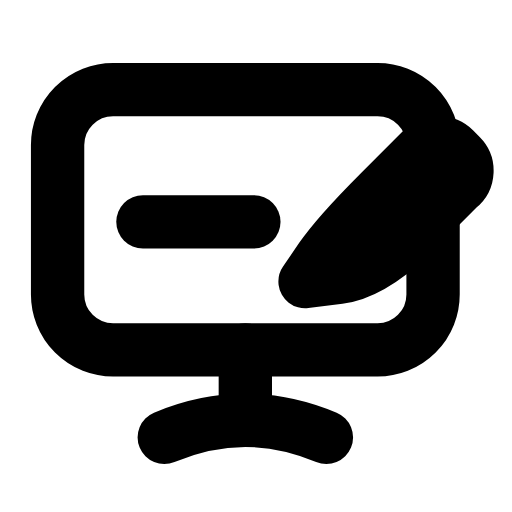
t = 0.00 s
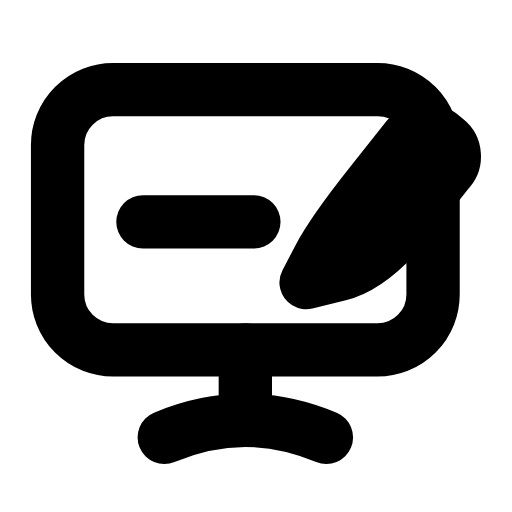
t = 0.26 s
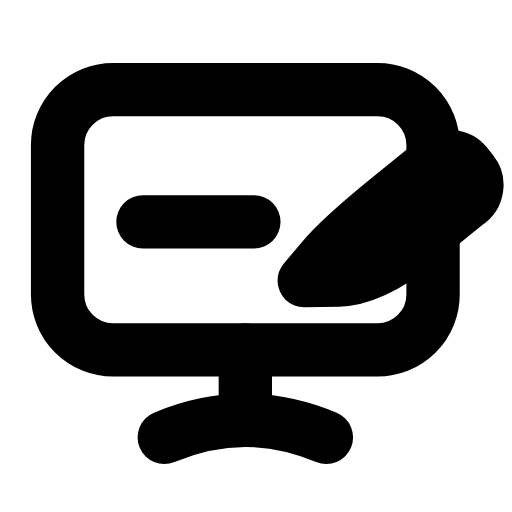
t = 0.53 s
t = 0.78 s: frame unchanged from t = 0.00 s, image omitted
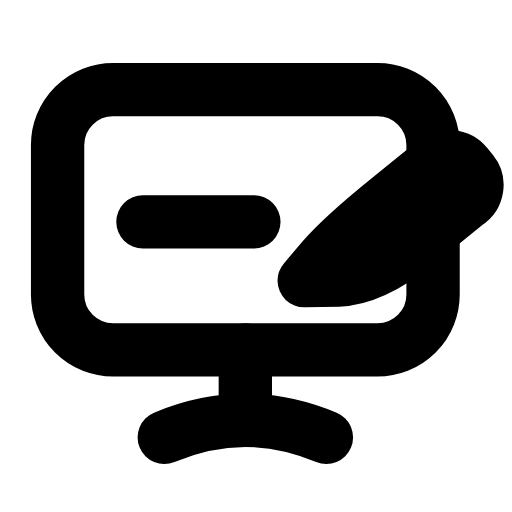
t = 1.06 s
t = 1.33 s: frame unchanged from t = 0.00 s, image omitted

The animated SVG that drew these frames (rendered in a browser with its animation timeline set to each time). Animation: 1 SMIL element (animateTransform=1); one cycle of 1.60 s, repeats indefinitely.

<svg xmlns="http://www.w3.org/2000/svg" width="24" height="24" viewBox="0 0 24 24" fill="none"><rect stroke="currentColor" stroke-width="2.5" stroke-linecap="round" stroke-linejoin="round" fill="none" x="2.7" y="4.2" width="17.6" height="12.2" rx="2.6"></rect><line stroke="currentColor" stroke-width="2.5" stroke-linecap="round" stroke-linejoin="round" fill="none" x1="11.5" y1="16.4" x2="11.5" y2="19.6"></line><path stroke="currentColor" stroke-width="2.5" stroke-linecap="round" stroke-linejoin="round" fill="none" d="M7.7 20.5C8.9 20 10.2 19.7 11.5 19.7S14.1 20 15.3 20.5"></path><line stroke="currentColor" stroke-width="2.5" stroke-linecap="round" stroke-linejoin="round" fill="none" x1="6.7" y1="10.4" x2="11.9" y2="10.4"></line><g><animateTransform attributeName="transform" type="rotate" values="0 14.7 12.8;0 14.7 12.8;-8 14.7 12.8;6 14.7 12.8;0 14.7 12.8;0 14.7 12.8;6 14.7 12.8;-8 14.7 12.8;0 14.7 12.8;0 14.7 12.8;0 14.7 12.8" keyTimes="0;0.135;0.2475;0.36;0.45;0.6;0.66;0.735;0.81;0.9;1" dur="1.6s" repeatCount="indefinite" calcMode="spline" keySplines="0.16 1 0.3 1;0.16 1 0.3 1;0.16 1 0.3 1;0.16 1 0.3 1;0.16 1 0.3 1;0.16 1 0.3 1;0.16 1 0.3 1;0.16 1 0.3 1;0.16 1 0.3 1;0.16 1 0.3 1"/><path stroke="currentColor" stroke-width="2.5" stroke-linecap="round" stroke-linejoin="round" fill="none" d="M14.3 13.2L15.05 12.1Q15.8 11 17.8 9L19.8 7C20.2 6.6 20.9 6.6 21.3 7L21.6 7.3C22 7.7 22 8.4 21.5 8.8L19.5 10.8Q17.5 12.8 15.9 13L14.3 13.2Z"></path></g></svg>
